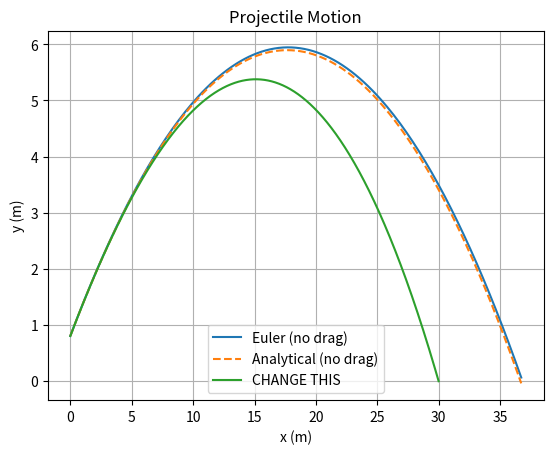

Reproduce this figure in Python.
import matplotlib.pyplot as plt
import numpy as np
import math

#############
# QUESTION 1 
#############

N = 21 # group number
m = (40+N) * 1e-3 # mass of tennis ball
g = 9.81 # gravitational acceleration
Cd = 0.5 # drag coefficient
p = 1.2 # density of air
A = (40-N) * 1e-4 # cross sectional area of the ball

# initial conditions and checking values
Hball = 0.8 # initial height of the ball
L = 11.9 # distance from the baseline to the net
Hnet = 0.9 # net height

alpha = np.radians(30) # angle in radians - should be changed based on initial conditions
# alpha = np.degrees(45)
V = 20 # initial velocity - should be changed based on intial conditions

# variables that change with time
x = 0 # x component of the position vector
y = Hball # y component of the position vector
vxOft = V * np.cos(alpha) # x component of the velocity at time t
vyOft = V * np.sin(alpha) # y component of the velocity at time t
speed = np.sqrt(vxOft**2 + vyOft**2)

# time variables
t = 0 # intialises time 
h = 0.01 # timestep

# intial solution
"""
while y > 0:

    speed = math.sqrt(vxOft**2 + vyOft**2)

    ax = -(Cd * p * A / (2 * m)) * speed * vxOft
    ay = -g - (Cd * p * A / (2 * m)) * speed * vyOft

    vxOft = vxOft + h * ax
    vyOft = vyOft + h * ay

    x = x + h * vxOft
    y = y + h * vyOft

    t = t + h
"""


# -------------------

# function defining the ODE system
def derivatives(state):
    x, y, vx, vy = state

    speed = math.sqrt(vx**2 + vy**2)

    ax = -(Cd * p * A / (2 * m)) * speed * vx
    ay = -g - (Cd * p * A / (2 * m)) * speed * vy

    dxdt = vx
    dydt = vy

    return dxdt, dydt, ax, ay

# drag-free derivatives (for analytical comparison)
def derivativesNoDrag(state):
    x, y, vx, vy = state
    dxdt = vx
    dydt = vy
    dvxdt = 0
    dvydt = -g
    return dxdt, dydt, dvxdt, dvydt

# Eulers step function 
def eulerStep(state, h):
    dxdt, dydt, dvxdt, dvydt = derivatives(state)

    x, y, vx, vy = state

    xNew  = x  + h * dxdt
    yNew  = y  + h * dydt
    vxNew = vx + h * dvxdt
    vyNew = vy + h * dvydt

    return xNew, yNew, vxNew, vyNew

# Euler step without drag
def eulerStepNoDrag(state, h):
    dxdt, dydt, dvxdt, dvydt = derivativesNoDrag(state)
    x, y, vx, vy = state
    xNew  = x  + h * dxdt
    yNew  = y  + h * dydt
    vxNew = vx + h * dvxdt
    vyNew = vy + h * dvydt
    return xNew, yNew, vxNew, vyNew

# -------------------
# Q1: Drag-free numerical vs analytical solution

stateNoDrag = (0, Hball, V * np.cos(alpha), V * np.sin(alpha))
trajectoryNoDrag = []
timeVals = []

t = 0
while stateNoDrag[1] > 0:
    trajectoryNoDrag.append(stateNoDrag)
    timeVals.append(t)
    stateNoDrag = eulerStepNoDrag(stateNoDrag, h)
    t += h

xNum = np.array([s[0] for s in trajectoryNoDrag])
yNum = np.array([s[1] for s in trajectoryNoDrag])

# analytical solution
timeVals = np.array(timeVals)
xExact = V * np.cos(alpha) * timeVals
yExact = Hball + V * np.sin(alpha) * timeVals - 0.5 * g * timeVals**2

# drag trajectory calculation (unchanged)
state = (x, y, vxOft, vyOft)

while state[1] > 0:
    state = eulerStep(state, h)


# print final x and y
print("Final position: x =", state[0], "y =", state[1])

trajectory = []
state = (x, y, vxOft, vyOft)

while state[1] > 0:
    trajectory.append(state)
    state = eulerStep(state, h)

# convert to arrays
xVals = [s[0] for s in trajectory]
yVals = [s[1] for s in trajectory]

plt.figure()
plt.plot(xNum, yNum, label="Euler (no drag)")
plt.plot(xExact, yExact, '--', label="Analytical (no drag)")
plt.xlabel("x (m)")
plt.ylabel("y (m)")
plt.title("Comparison of numerical and analytical solutions (no drag)")
plt.legend()
plt.grid(True)
plt.savefig("Question1.png")




#############
# QUESTION 2 
#############


# new parameters for question 2
T = 1.5 # final time 
dt = 0.001 # timestep 


# initial conditions

t = 0
x = 0
y = Hball
vx = V*math.cos(alpha)
vy = V*math.sin(alpha)

xListQuestion2 = [x]
yListQuestion2 = [y]


# Forward Euler scheme

while y > 0:
    v = math.sqrt(vx**2 + vy**2)

    ax = -(0.5*Cd*p*A/m)*v*vx
    ay = -g - (0.5*Cd*p*A/m)*v*vy

    x = x + dt*vx
    y = y + dt*vy

    vx = vx + dt*ax
    vy = vy + dt*ay

    xListQuestion2.append(x)
    yListQuestion2.append(y)

# Plot trajectory

plt.plot(xListQuestion2, yListQuestion2, label = "CHANGE THIS")
plt.xlabel('x (m)')
plt.ylabel('y (m)')
plt.title('Projectile Motion')
plt.legend()
plt.grid(True)
plt.savefig("Question2.png")




#############
# QUESTION 3
#############

